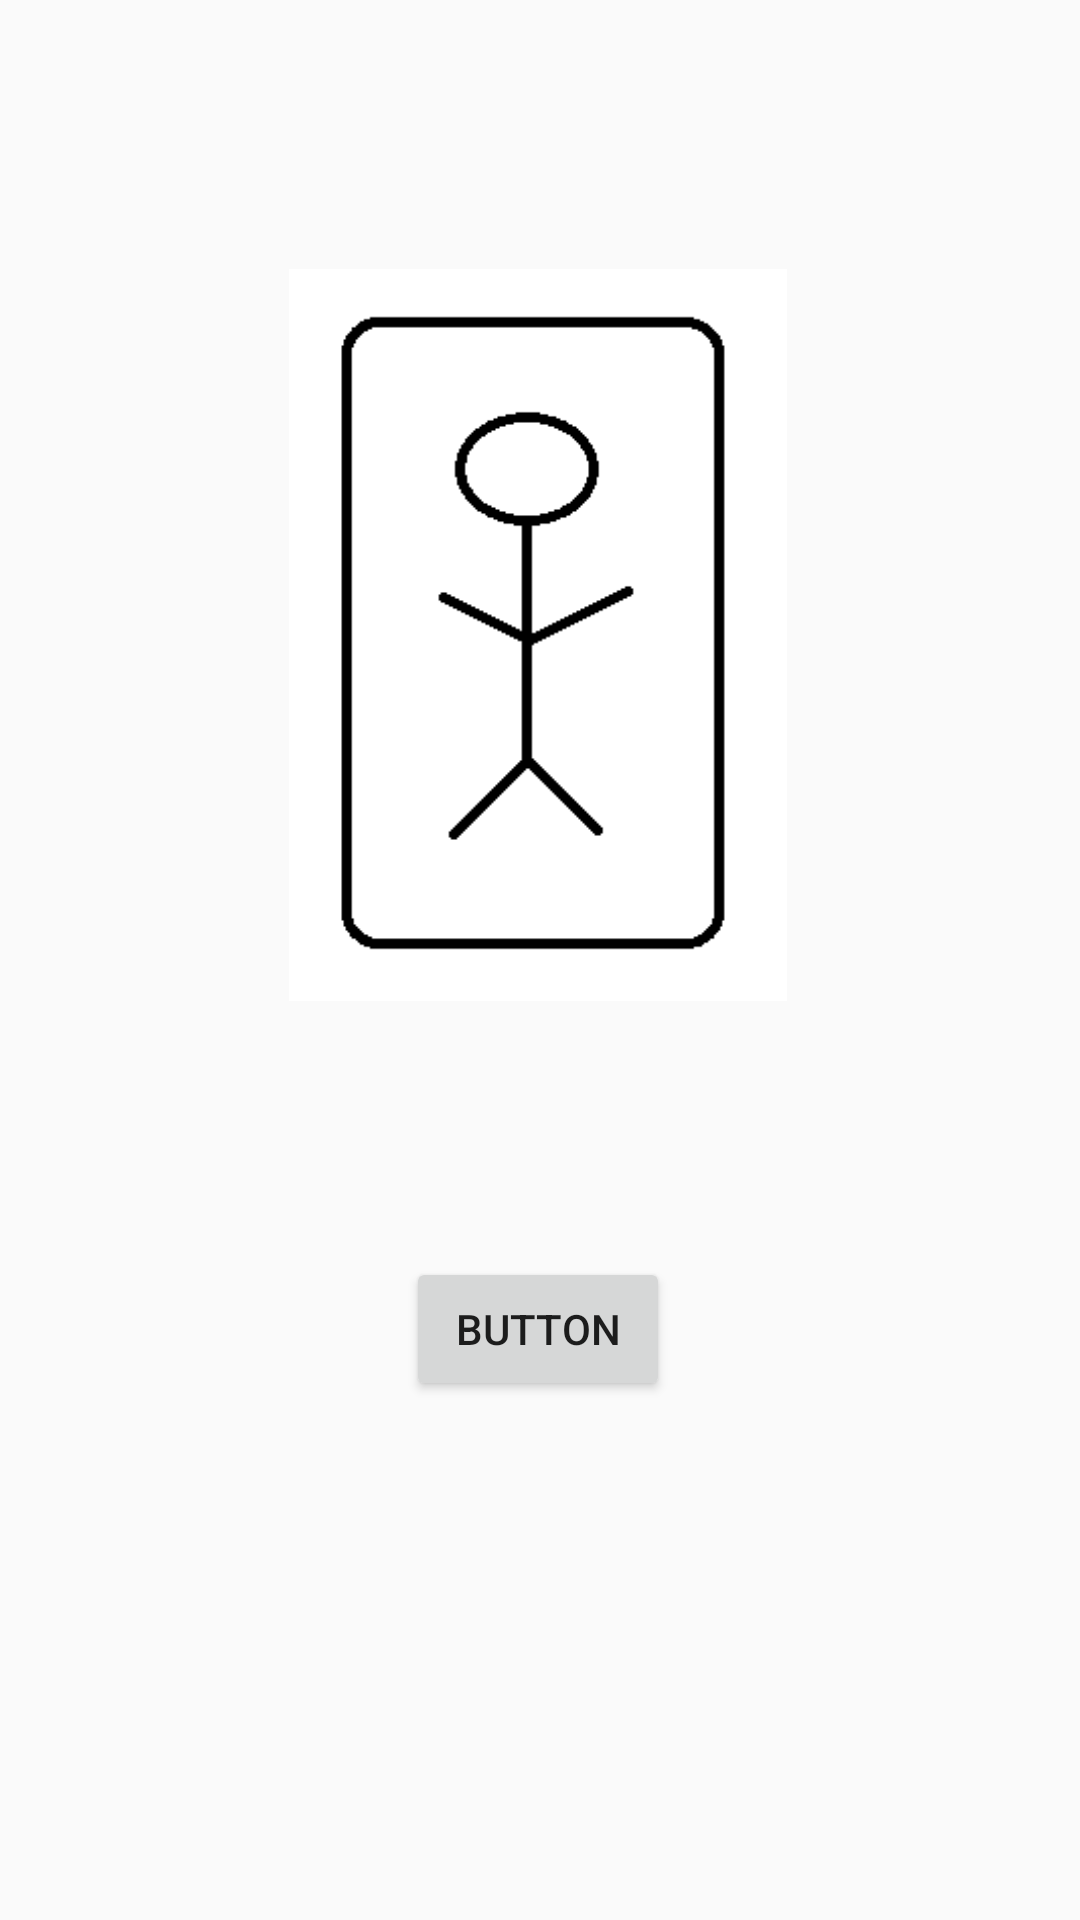

Android layout source for this screen:
<!-- AndroidManifest.xml: application theme Theme.AppCompat.Light.NoActionBar.FullScreen -->
<!-- res/layout/activity_chief.xml -->
<?xml version="1.0" encoding="utf-8"?>
<android.support.constraint.ConstraintLayout xmlns:android="http://schemas.android.com/apk/res/android"
    xmlns:app="http://schemas.android.com/apk/res-auto"
    xmlns:tools="http://schemas.android.com/tools"
    android:layout_width="match_parent"
    android:layout_height="match_parent"
    tools:context=".ChiefActivity">

    <ImageView
        android:id="@+id/imageView2"
        android:layout_width="166dp"
        android:layout_height="246dp"
        android:contentDescription="TODO"
        android:scaleType="fitCenter"
        app:layout_constraintBottom_toTopOf="@+id/button3"
        app:layout_constraintEnd_toEndOf="parent"
        app:layout_constraintHorizontal_bias="0.497"
        app:layout_constraintStart_toStartOf="parent"
        app:layout_constraintTop_toTopOf="parent"
        app:layout_constraintVertical_bias="0.512"
        app:srcCompat="@drawable/hero_test" />

    <Button
        android:id="@+id/button3"
        android:layout_width="wrap_content"
        android:layout_height="wrap_content"
        android:text="Button"
        app:layout_constraintBottom_toBottomOf="parent"
        app:layout_constraintEnd_toEndOf="parent"
        app:layout_constraintHorizontal_bias="0.498"
        app:layout_constraintStart_toStartOf="parent"
        app:layout_constraintTop_toTopOf="parent"
        app:layout_constraintVertical_bias="0.708" />

</android.support.constraint.ConstraintLayout>
<!-- resources referenced by this layout -->
<resources>
  <!-- drawable hero_test: png bitmap (drawable, 4273 bytes) -->
  <style name="Theme.AppCompat.Light.NoActionBar.FullScreen" parent="@style/Theme.AppCompat.Light.NoActionBar">
          <item name="android:windowNoTitle">true</item>
          <item name="android:windowActionBar">false</item>
          <item name="android:windowFullscreen">true</item>
          <item name="android:windowContentOverlay">@null</item>
          
          <item name="colorPrimary">@color/purple_500</item>
          <item name="colorPrimaryDark">@color/purple_700</item>
          <item name="colorAccent">@color/teal_200</item>
          
      </style>
  <!-- not gathered from this repository: default colours our renderer supplied (Android Studio template values) -->
  <color name="purple_500">#FF6200EE</color>
  <color name="purple_700">#FF3700B3</color>
  <color name="teal_200">#FF03DAC5</color>
</resources>
